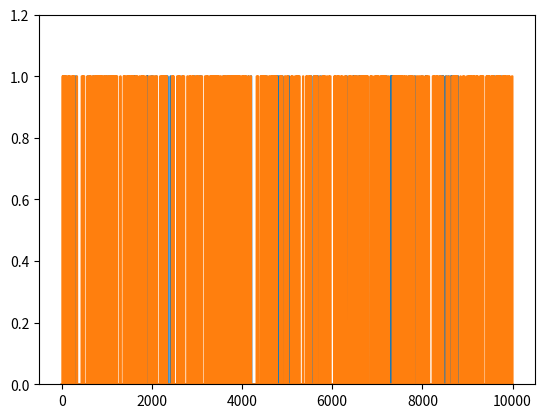

Source code (Python):
# import libraries
import matplotlib.pyplot as plt
import numpy as np

## generate two long-spike time series

N = 10000
spikeDur  = 10  # a.u. but must be an even number
spikeNumA = .01 # in proportion of total number of points
spikeNumB = .05 # in proportion of total number of points

# initialize to zeros
spike_tsA = np.zeros(N)
spike_tsB = np.zeros(N)


### populate time series A
spiketimesA = np.random.randint(0,N,int(N*spikeNumA))

# flesh out spikes (loop per spike)
for spikei in range(len(spiketimesA)):
    
    # find boundaries
    bnd_pre = int( max(0,spiketimesA[spikei]-spikeDur/2) )
    bnd_pst = int( min(N,spiketimesA[spikei]+spikeDur/2) )
    
    # fill in with ones
    spike_tsA[bnd_pre:bnd_pst] = 1


# ### repeat for time series 2
spiketimesB = np.random.randint(0,N,int(N*spikeNumB))
# spiketimesB[:len(spiketimesA)] = spiketimesA # induce strong conditional probability

# flesh out spikes (loop per spike)
for spikei in range(len(spiketimesB)):
    
    # find boundaries
    bnd_pre = int( max(0,spiketimesB[spikei]-spikeDur/2) )
    bnd_pst = int( min(N,spiketimesB[spikei]+spikeDur/2) )
    
    # fill in with ones
    spike_tsB[bnd_pre:bnd_pst] = 1


## let's see what they look like

plt.plot(range(N),spike_tsA, range(N),spike_tsB)
plt.ylim([0,1.2])
# plt.xlim([2000,2500])
plt.show()

## compute their probabilities and intersection

# probabilities
probA = sum(spike_tsA==1) / N
probB = np.mean(spike_tsB)

# joint probability
probAB = np.mean(spike_tsA+spike_tsB==2)

print(probA,probB,probAB)

## compute the conditional probabilities

# p(A|B)
pAgivenB = probAB/probB

# p(B|A)
pBgivenA = probAB/probA

# print a little report
print('P(A)   = %g'%probA)
print('P(A|B) = %g'%pAgivenB)
print('P(B)   = %g'%probB)
print('P(B|A) = %g'%pBgivenA)